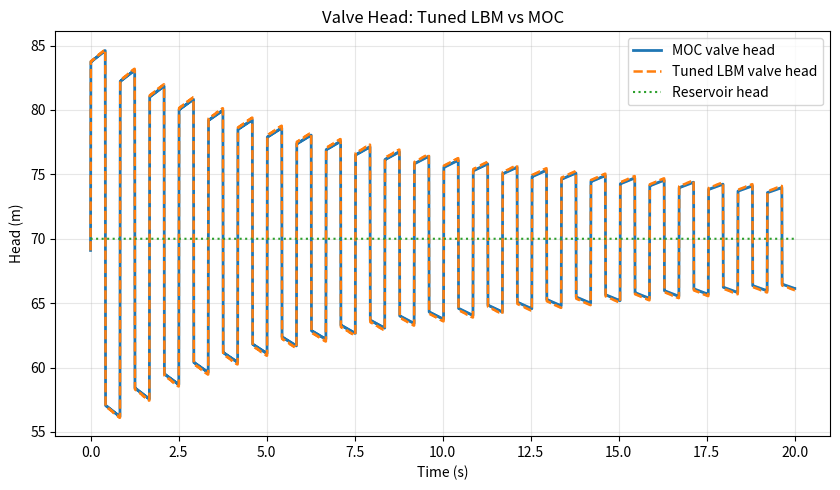

The script that saved this image:
import time
from pathlib import Path

import matplotlib
matplotlib.use('Agg')
import matplotlib.pyplot as plt
import numpy as np


# -----------------------------------------------------------------------------
# Shared physical setup (kept identical to MOC.py)
# -----------------------------------------------------------------------------
L = 300.0                    # Pipe length [m]
Hr = 70.0                    # Upstream reservoir head [m]
N = 25                       # Number of pipe reaches
NS = N + 1                   # Number of nodes
wall_thickness = 0.001651    # Pipe wall thickness [m]
D = 0.00635 - 2.0 * wall_thickness  # Inner diameter [m]
K = 2.1e9                    # Bulk modulus [Pa]
rho = 1000.0                 # Fluid density [kg/m^3]
E = 2.1e11                   # Young's modulus [Pa]
g = 9.806                    # Gravitational acceleration [m/s^2]
f = 0.018                    # Darcy-Weisbach friction factor [-]
V0 = 0.1                     # Initial steady velocity [m/s]
t_max = 20.0                 # Total simulation time [s]
area = np.pi * D**2 / 4.0    # Pipe cross-sectional area [m^2]
a = np.sqrt(K / rho / (1.0 + K * D / (E * wall_thickness)))  # Wave speed [m/s]
dx = L / N                   # Spatial step [m]
dt = dx / a                  # Time step aligned with MOC
x = np.arange(NS) * dx       # Node coordinates [m]

# Lattice scaling used only for the characteristic-LBM variables
lambda_h = a * a / g
hr_lattice = Hr / lambda_h


# -----------------------------------------------------------------------------
# Reference MOC solver
# -----------------------------------------------------------------------------

def steady_initial_head_profile() -> np.ndarray:
    """Return the initial steady head profile used by the MOC reference."""
    head0 = Hr - f * x * V0**2 / (2.0 * g * D)
    head0[0] = Hr
    return head0



def simulate_moc_reference() -> tuple[np.ndarray, np.ndarray, np.ndarray]:
    """
    Simulate the water-hammer problem with the Method of Characteristics.

    Returns
    -------
    tuple[np.ndarray, np.ndarray, np.ndarray]
        Time, head history, and velocity history.
    """
    B = a / (g * area)
    R = f * dx / (2.0 * g * D * area**2)

    n_steps = int(np.ceil(t_max / dt)) + 1
    time_hist = np.zeros(n_steps, dtype=float)
    head_hist = np.zeros((n_steps, NS), dtype=float)
    discharge_hist = np.zeros((n_steps, NS), dtype=float)

    head_hist[0, :] = steady_initial_head_profile()
    discharge_hist[0, :] = area * V0

    last = 0
    for k in range(n_steps - 1):
        for j in range(1, N):
            cp = (
                head_hist[k, j - 1]
                + B * discharge_hist[k, j - 1]
                - R * discharge_hist[k, j - 1] * abs(discharge_hist[k, j - 1])
            )
            cm = (
                head_hist[k, j + 1]
                - B * discharge_hist[k, j + 1]
                + R * discharge_hist[k, j + 1] * abs(discharge_hist[k, j + 1])
            )

            head_hist[k + 1, j] = 0.5 * (cp + cm)
            discharge_hist[k + 1, j] = (head_hist[k + 1, j] - cm) / B

        # Upstream boundary: fixed reservoir head
        cm = (
            head_hist[k, 1]
            - B * discharge_hist[k, 1]
            + R * discharge_hist[k, 1] * abs(discharge_hist[k, 1])
        )
        head_hist[k + 1, 0] = Hr
        discharge_hist[k + 1, 0] = (head_hist[k + 1, 0] - cm) / B

        # Downstream boundary: instantaneous valve closure
        cp = (
            head_hist[k, N - 1]
            + B * discharge_hist[k, N - 1]
            - R * discharge_hist[k, N - 1] * abs(discharge_hist[k, N - 1])
        )
        discharge_hist[k + 1, N] = 0.0
        head_hist[k + 1, N] = cp

        time_hist[k + 1] = time_hist[k] + dt
        last = k + 1
        if time_hist[k + 1] >= t_max:
            break

    velocity_hist = discharge_hist[: last + 1, :] / area
    return time_hist[: last + 1], head_hist[: last + 1, :], velocity_hist


# -----------------------------------------------------------------------------
# Characteristic-aligned LBM-like solver
# -----------------------------------------------------------------------------

def to_lattice_head(head_phys: np.ndarray) -> np.ndarray:
    """Convert physical head to lattice head."""
    return head_phys / lambda_h



def from_lattice_head(head_lat: np.ndarray) -> np.ndarray:
    """Convert lattice head back to physical head."""
    return head_lat * lambda_h



def to_lattice_velocity(vel_phys: np.ndarray) -> np.ndarray:
    """Convert physical velocity to lattice velocity."""
    return vel_phys / a



def from_lattice_velocity(vel_lat: np.ndarray) -> np.ndarray:
    """Convert lattice velocity back to physical velocity."""
    return vel_lat * a



def reconstruct_populations(v_lat: np.ndarray, h_lat: np.ndarray) -> tuple[np.ndarray, np.ndarray]:
    """
    Reconstruct the two propagating populations from macroscopic variables.

    The populations are chosen as half of the characteristic variables:
        f_plus  = 0.5 * (v + h)
        f_minus = 0.5 * (v - h)

    With this choice,
        v = f_plus + f_minus
        h = f_plus - f_minus

    This matches the linear wave propagation structure much better than the
    earlier population definition and makes the scheme closer to the MOC
    characteristic update.
    """
    f_plus = 0.5 * (v_lat + h_lat)
    f_minus = 0.5 * (v_lat - h_lat)
    return f_plus, f_minus



def apply_wave_streaming(
    f_plus: np.ndarray,
    f_minus: np.ndarray,
) -> tuple[np.ndarray, np.ndarray]:
    """
    Stream the right-going and left-going characteristic populations.

    Right-going information moves from left to right.
    Left-going information moves from right to left.
    """
    f_plus_new = np.empty_like(f_plus)
    f_minus_new = np.empty_like(f_minus)

    f_plus_new[1:] = f_plus[:-1]
    f_minus_new[:-1] = f_minus[1:]

    return f_plus_new, f_minus_new



def apply_moc_like_boundaries(
    f_plus: np.ndarray,
    f_minus: np.ndarray,
) -> tuple[np.ndarray, np.ndarray]:
    """
    Apply boundary conditions using the same wave semantics as MOC.

    Upstream boundary:
        fixed head H = Hr
    Downstream boundary:
        instantaneous valve closure V = 0
    """
    # Upstream fixed-head reservoir: h = Hr / lambda_h.
    # Since h = f_plus - f_minus, the missing right-going population is:
    # f_plus = h + f_minus.
    f_plus[0] = hr_lattice + f_minus[0]

    # Downstream closed valve: v = 0.
    # Since v = f_plus + f_minus, the missing left-going population is:
    # f_minus = -f_plus.
    f_minus[-1] = -f_plus[-1]

    return f_plus, f_minus



def apply_friction_source(v_lat: np.ndarray) -> np.ndarray:
    """
    Apply the Darcy-Weisbach friction source term to the velocity only.

    This operator-splitting step is closer to the MOC treatment than adding a
    population source before streaming. Head is not directly changed here;
    friction modifies the momentum equation, then the populations are rebuilt
    from the updated macroscopic variables.
    """
    v_phys = from_lattice_velocity(v_lat)
    v_new = v_phys.copy()

    # Apply friction only to interior nodes.
    v_new[1:-1] -= dt * f * v_phys[1:-1] * np.abs(v_phys[1:-1]) / (2.0 * D)

    # Enforce the closed-valve condition exactly after the source update.
    v_new[-1] = 0.0

    return to_lattice_velocity(v_new)



def simulate_lbm_tuned() -> tuple[np.ndarray, np.ndarray, np.ndarray]:
    """
    Simulate the same water-hammer problem with a characteristic-aligned LBM.

    Key changes relative to the previous LBM alignment:
    1. Populations are redefined as half-characteristic variables.
    2. Boundary reconstruction is written directly from MOC wave relations.
    3. Friction is handled by operator splitting on the velocity field.
    4. Populations are rebuilt after the source step, which keeps the macro-
       micro consistency tighter.
    """
    n_steps = int(np.ceil(t_max / dt)) + 1
    time_hist = np.zeros(n_steps, dtype=float)
    v_lat_hist = np.zeros((n_steps, NS), dtype=float)
    h_lat_hist = np.zeros((n_steps, NS), dtype=float)

    # Initial state matched exactly to the MOC steady profile.
    h_lat_hist[0, :] = to_lattice_head(steady_initial_head_profile())
    v_lat_hist[0, :] = to_lattice_velocity(np.full(NS, V0, dtype=float))

    last = 0
    for n in range(n_steps - 1):
        # Collision/equilibrium replacement: rebuild the populations from the
        # current macroscopic state using characteristic variables.
        f_plus, f_minus = reconstruct_populations(v_lat_hist[n, :], h_lat_hist[n, :])

        # Streaming of the two wave families.
        f_plus, f_minus = apply_wave_streaming(f_plus, f_minus)

        # Boundary reconstruction directly based on MOC wave relations.
        f_plus, f_minus = apply_moc_like_boundaries(f_plus, f_minus)

        # Recover the wave-propagated macroscopic fields.
        v_wave = f_plus + f_minus
        h_wave = f_plus - f_minus

        # Source splitting: apply wall friction to velocity only.
        v_next = apply_friction_source(v_wave)
        h_next = h_wave.copy()

        # Re-enforce exact macroscopic boundary conditions.
        h_next[0] = hr_lattice
        v_next[-1] = 0.0

        time_hist[n + 1] = time_hist[n] + dt
        v_lat_hist[n + 1, :] = v_next
        h_lat_hist[n + 1, :] = h_next
        last = n + 1

        if time_hist[n + 1] >= t_max:
            break

    return (
        time_hist[: last + 1],
        from_lattice_head(h_lat_hist[: last + 1, :]),
        from_lattice_velocity(v_lat_hist[: last + 1, :]),
    )


# -----------------------------------------------------------------------------
# Comparison helpers
# -----------------------------------------------------------------------------

def relative_l2_error(reference: np.ndarray, numerical: np.ndarray) -> float:
    """Return the relative L2 error between two signals."""
    denom = np.linalg.norm(reference)
    if denom == 0.0:
        return np.linalg.norm(numerical - reference)
    return np.linalg.norm(numerical - reference) / denom



def main() -> None:
    start = time.perf_counter()

    time_moc, head_moc, vel_moc = simulate_moc_reference()
    time_lbm, head_lbm, vel_lbm = simulate_lbm_tuned()

    n_common = min(len(time_moc), len(time_lbm))
    time_cmp = time_moc[:n_common]
    valve_head_moc = head_moc[:n_common, -1]
    valve_head_lbm = head_lbm[:n_common, -1]

    valve_rel_l2 = relative_l2_error(valve_head_moc, valve_head_lbm)
    valve_max_abs = np.max(np.abs(valve_head_lbm - valve_head_moc))

    output_dir = Path("png")
    output_dir.mkdir(parents=True, exist_ok=True)
    figure_path = output_dir / "lbm_vs_moc_tuned_valve_head.png"

    plt.figure(figsize=(8.5, 5.0))
    plt.plot(time_cmp, valve_head_moc, label="MOC valve head", linewidth=2.0)
    plt.plot(time_cmp, valve_head_lbm, "--", label="Tuned LBM valve head", linewidth=1.8)
    plt.plot(time_cmp, np.full_like(time_cmp, Hr), ":", label="Reservoir head", linewidth=1.5)
    plt.title("Valve Head: Tuned LBM vs MOC")
    plt.xlabel("Time (s)")
    plt.ylabel("Head (m)")
    plt.grid(True, alpha=0.3)
    plt.legend()
    plt.tight_layout()
    plt.savefig(figure_path, dpi=200)
    plt.close()

    elapsed = time.perf_counter() - start

    print(f"Aligned grid nodes            : {NS}")
    print(f"Aligned dx                    : {dx:.6f} m")
    print(f"Aligned dt                    : {dt:.6e} s")
    print(f"Wave speed                    : {a:.6f} m/s")
    print(f"Valve relative L2 error       : {valve_rel_l2:.6e}")
    print(f"Valve maximum absolute error  : {valve_max_abs:.6e} m")
    print(f"Figure saved to               : {figure_path}")
    print(f"Elapsed time                  : {elapsed:.6f} s")


if __name__ == "__main__":
    main()
